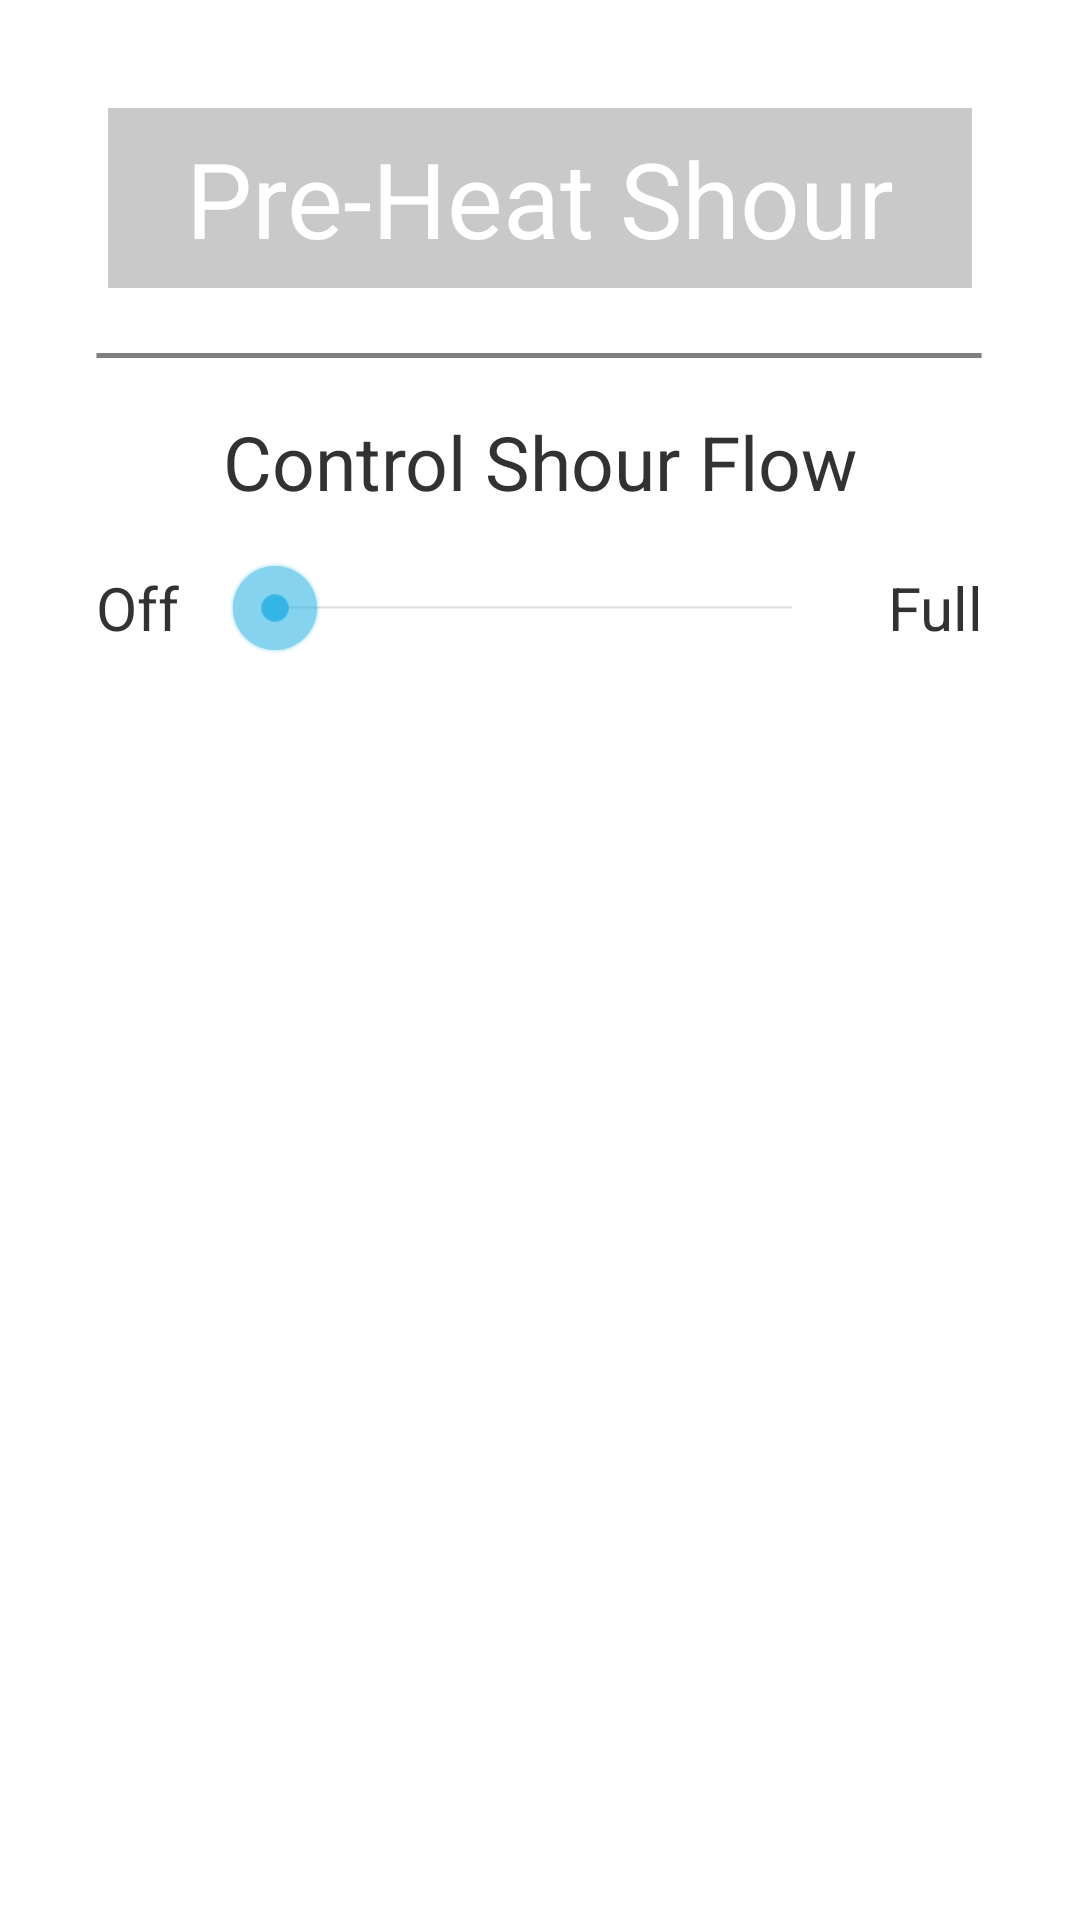

Here is an Android app screen rendered from its layout file. Give the layout XML and the strings, colors and styles it references.
<!-- AndroidManifest.xml: application theme AppTheme -->
<!-- res/layout/fragment_shour_control.xml -->
<FrameLayout xmlns:android="http://schemas.android.com/apk/res/android"
    xmlns:tools="http://schemas.android.com/tools"
    android:layout_width="match_parent"
    android:layout_height="match_parent"
    tools:context="com.kreaate.shour.shourconnect.ShourControl">

    <LinearLayout
        android:layout_width="fill_parent"
        android:layout_height="fill_parent"
        android:layout_margin="@dimen/margin_large"
        android:weightSum="1"
        android:orientation="vertical">

        <LinearLayout
            android:layout_width="fill_parent"
            android:layout_height="wrap_content">


            <Button
                android:layout_width="fill_parent"
                android:layout_height="@dimen/pre_heat_button_height"
                android:layout_margin="@dimen/tabhost_margin"
                android:text="Pre-Heat Shour"
                android:textSize="@dimen/pre_heat_button_text_size"
                android:textColor="#FFF"
                android:background="@drawable/shour_control_blue_button_bg"/>


        </LinearLayout>


        <ImageView
            android:layout_width="wrap_content"
            android:layout_height="wrap_content"
            android:id="@+id/imageView"
            android:layout_marginLeft="@dimen/margin_large"
            android:layout_marginRight="@dimen/margin_large"
            android:layout_gravity="center_horizontal"
            android:src = "@drawable/grey_horizontal_line"
            />

        <TextView
            android:layout_width="match_parent"
            android:layout_height="wrap_content"
            android:layout_marginLeft="@dimen/margin_large"
            android:layout_marginRight="@dimen/margin_large"
            android:layout_marginTop="@dimen/margin_large"
            android:text="Control Shour Flow"
            android:textSize="@dimen/text_medium_medium"
            android:gravity="center_horizontal"/>

        <LinearLayout
            android:layout_width="match_parent"
            android:layout_height="wrap_content"
            android:layout_marginLeft="@dimen/margin_large"
            android:layout_marginRight="@dimen/margin_large"
            android:layout_marginBottom="@dimen/margin_large"
            android:orientation="horizontal">
            <TextView
                android:layout_width="wrap_content"
                android:layout_height="match_parent"
                android:text="Off"
                android:textSize="@dimen/text_medium_small"
                android:gravity="center_vertical"/>
            <SeekBar
                android:layout_width="wrap_content"
                android:layout_height="match_parent"
                android:layout_margin="@dimen/margin_large"
                android:layout_weight="1"
                android:id="@+id/seekBar" />
            <TextView
                android:layout_width="wrap_content"
                android:layout_height="match_parent"
                android:text="Full"
                android:textSize="@dimen/text_medium_small"
                android:gravity="center_vertical"/>
        </LinearLayout>



    </LinearLayout>


</FrameLayout>
<!-- resources referenced by this layout -->
<resources>
  <dimen name="margin_large">16dp</dimen>
  <dimen name="pre_heat_button_height">60dp</dimen>
  <dimen name="pre_heat_button_text_size">35dp</dimen>
  <dimen name="tabhost_margin">20dp</dimen>
  <dimen name="text_medium_medium">25dp</dimen>
  <dimen name="text_medium_small">20dp</dimen>
  <!-- drawable grey_horizontal_line: png bitmap (drawable-mdpi, 238 bytes) -->
  <!-- drawable shour_control_blue_button_bg (drawable) -->
  <?xml version="1.0" encoding="utf-8"?>
  <selector xmlns:android="http://schemas.android.com/apk/res/android">
      <item   android:state_pressed = "true"
              android:drawable = "@color/blue_button_pressed"/>
  
      <item   android:state_focused = "false"
              android:drawable = "@color/blue_button_focused"/>
  
  </selector>
  <style name="AppTheme" parent="android:Theme.Holo.Light">
  
          
      </style>
  <color name="blue_button_pressed">#ff9db7ff</color>
  <color name="blue_button_focused">#ffc9c9c9</color>
</resources>
